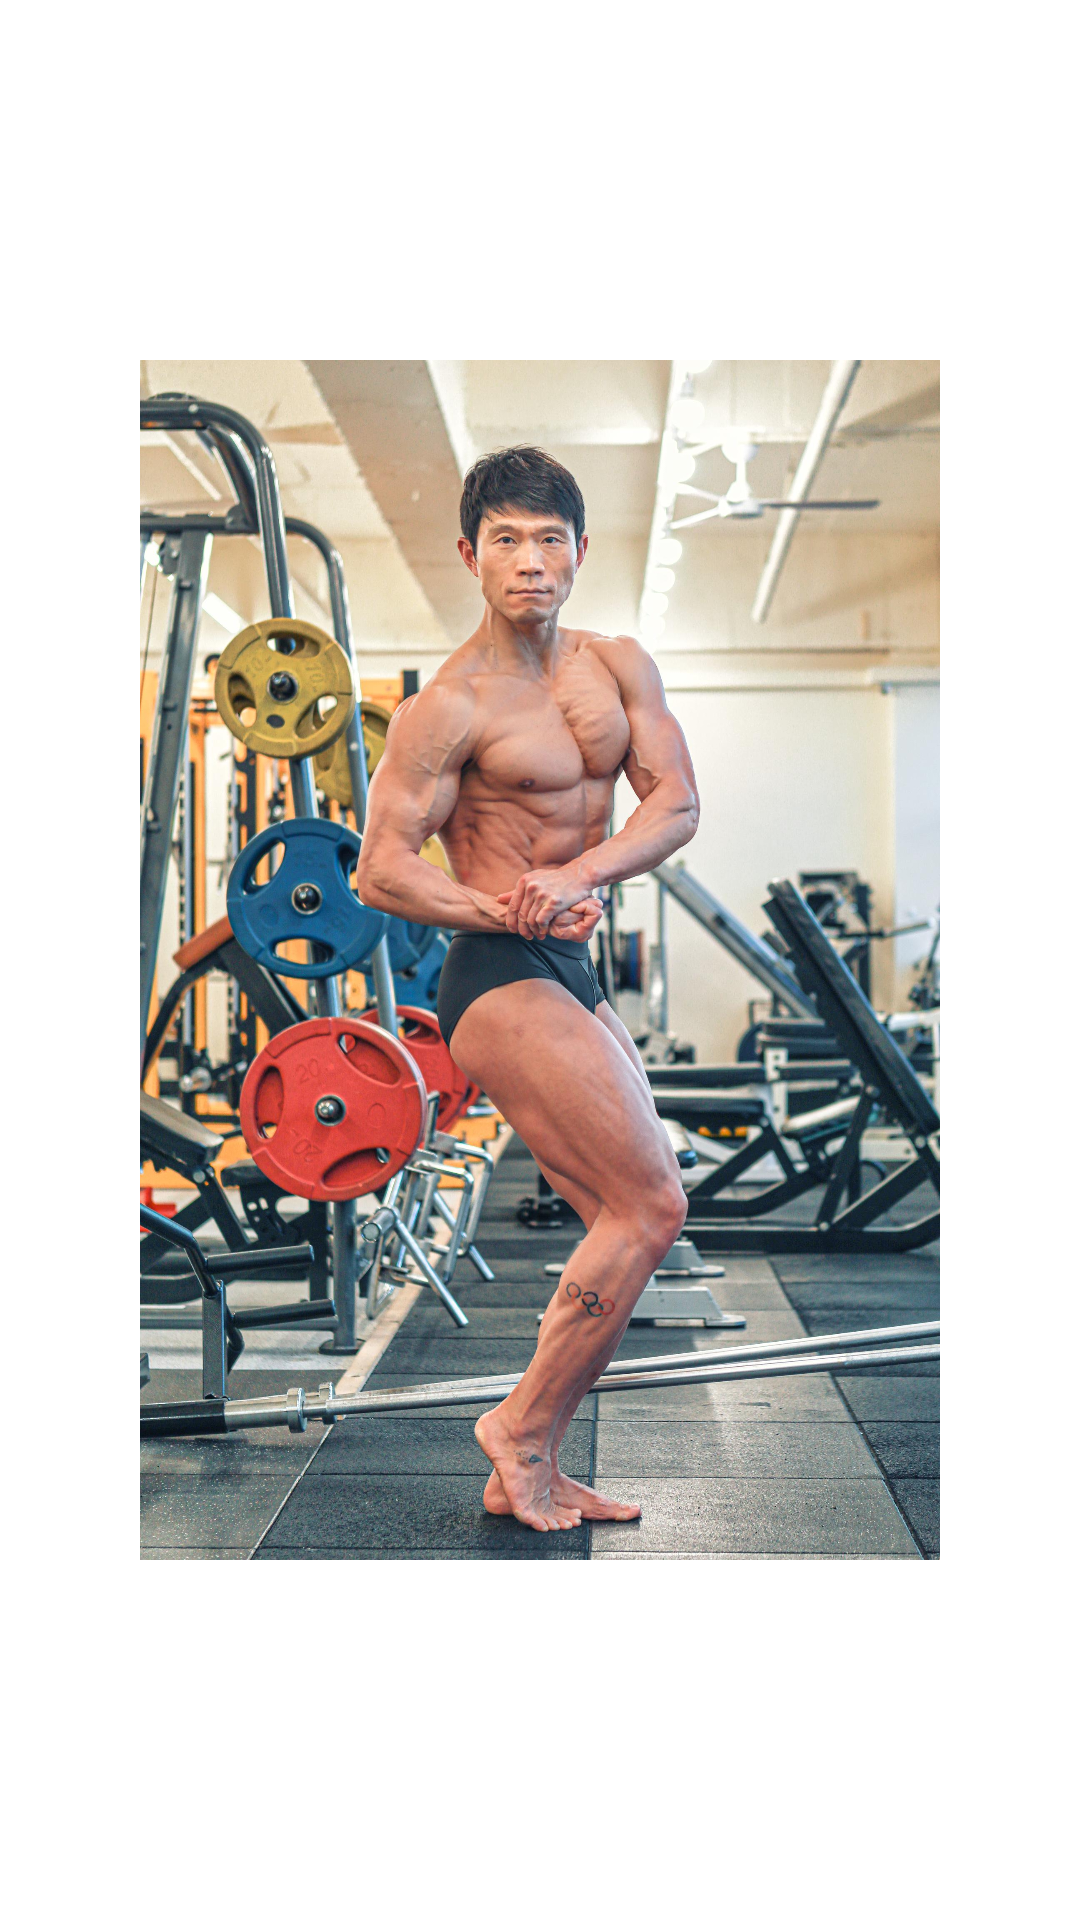

Here is an Android app screen rendered from its layout file. Give the layout XML and the strings, colors and styles it references.
<!-- AndroidManifest.xml: application theme Theme.PosingOttae -->
<!-- res/layout/pose_side_chest.xml -->
<?xml version="1.0" encoding="utf-8"?>
<LinearLayout
    xmlns:android="http://schemas.android.com/apk/res/android"
    xmlns:app="http://schemas.android.com/apk/res-auto"
    android:layout_width="match_parent"
    android:layout_height="match_parent"
    android:gravity="center"
    android:orientation="vertical">

    <ImageView
        android:layout_width="400dp"
        android:layout_height="400dp"
        android:gravity="center"
        app:srcCompat="@drawable/pose_side_chest" />

</LinearLayout>
<!-- resources referenced by this layout -->
<resources>
  <!-- drawable pose_side_chest: jpeg bitmap (drawable, 640912 bytes) -->
  <style name="Theme.PosingOttae" parent="Theme.MaterialComponents.DayNight.DarkActionBar">
          
          <item name="colorPrimary">@color/purple_500</item>
          <item name="colorPrimaryVariant">@color/purple_700</item>
          <item name="colorOnPrimary">@color/white</item>
          
          <item name="colorSecondary">@color/teal_200</item>
          <item name="colorSecondaryVariant">@color/teal_700</item>
          <item name="colorOnSecondary">@color/black</item>
          
          <item name="android:statusBarColor">?attr/colorPrimaryVariant</item>
          
      </style>
  <!-- not gathered from this repository: default colours our renderer supplied (Android Studio template values) -->
  <color name="purple_500">#FF6200EE</color>
  <color name="purple_700">#FF3700B3</color>
  <color name="teal_200">#FF03DAC5</color>
  <color name="teal_700">#FF018786</color>
  <color name="black">#FF000000</color>
  <color name="white">#FFFFFFFF</color>
</resources>
